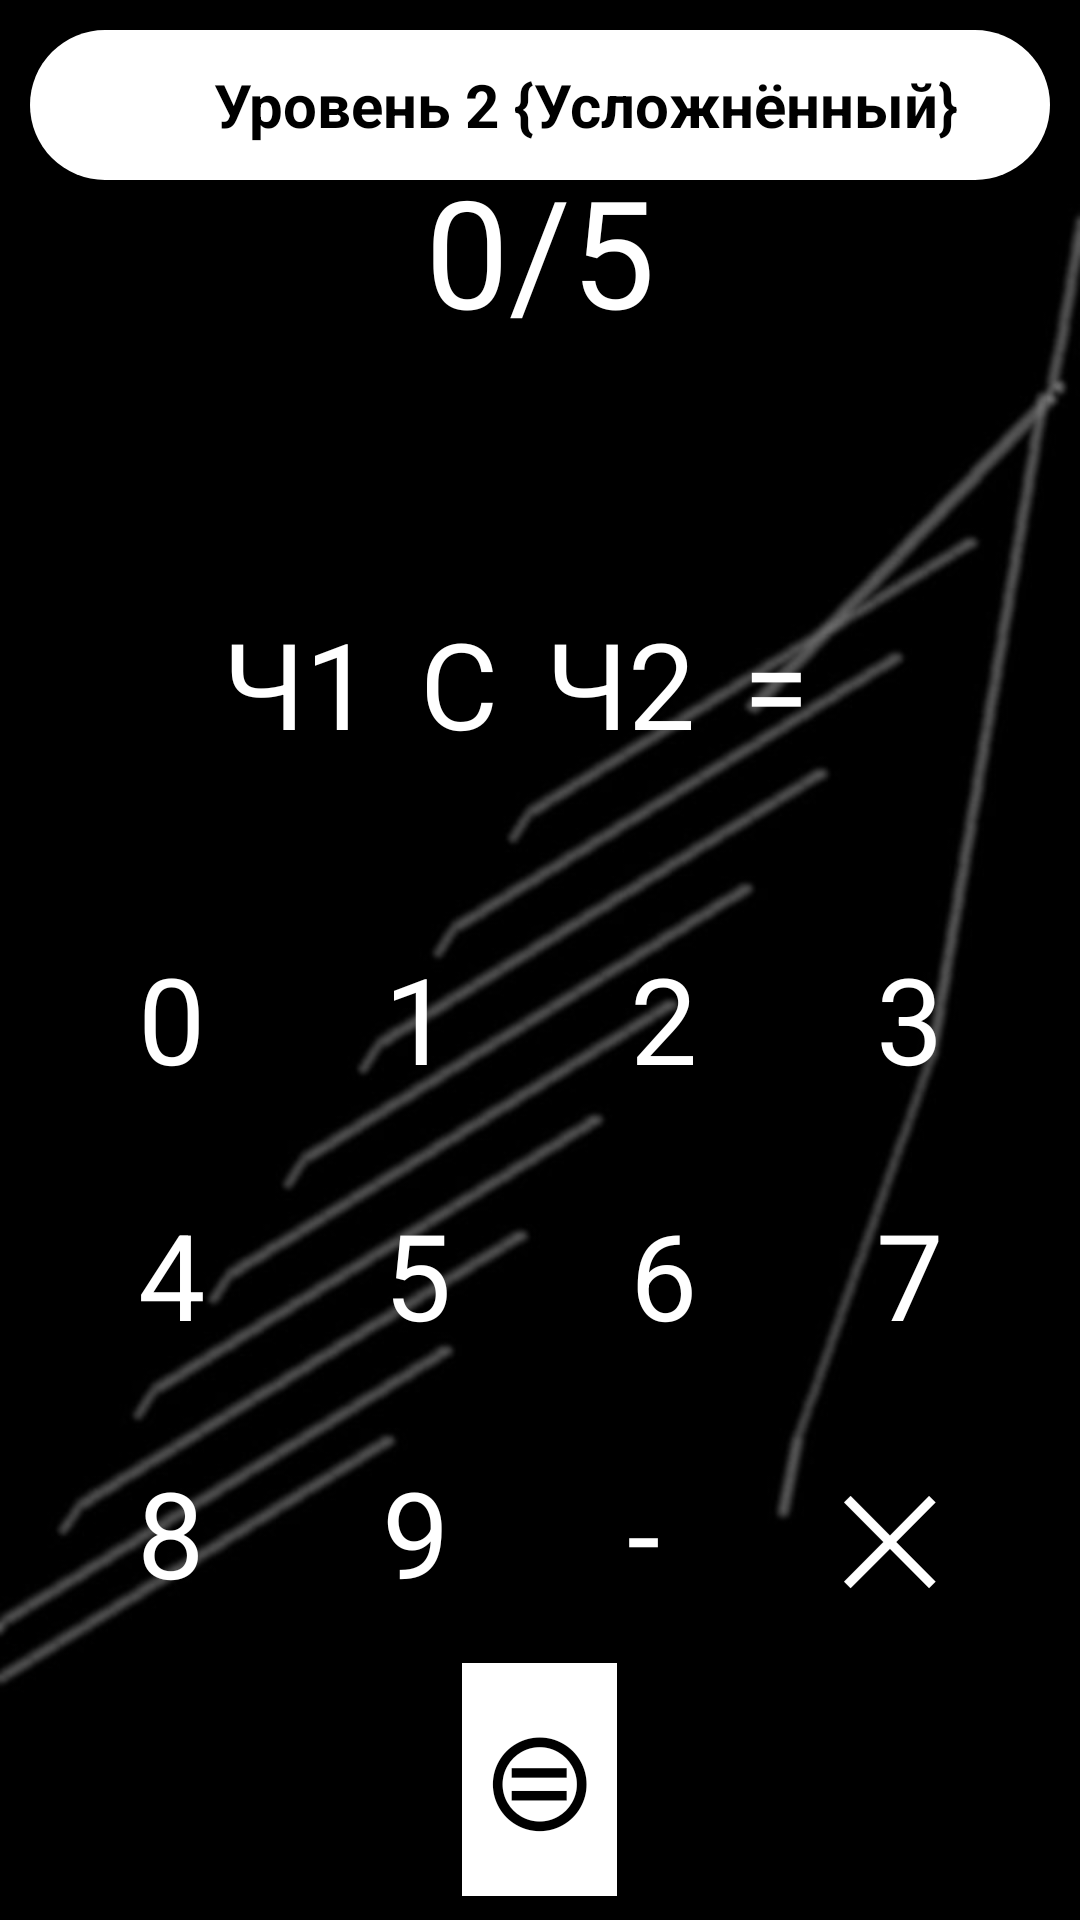

Layout XML and referenced resources for this Android screen:
<!-- AndroidManifest.xml: application theme Theme.TryHard -->
<!-- res/layout/activity_hard_level2.xml -->
<?xml version="1.0" encoding="utf-8"?>
<androidx.constraintlayout.widget.ConstraintLayout xmlns:android="http://schemas.android.com/apk/res/android"
    xmlns:app="http://schemas.android.com/apk/res-auto"
    xmlns:tools="http://schemas.android.com/tools"
    android:layout_width="match_parent"
    android:layout_height="match_parent"
    android:background="@drawable/background4"
    tools:context=".HardLevel2">

    <LinearLayout
        android:layout_width="match_parent"
        android:layout_height="match_parent"
        android:padding="8dp"
        android:gravity="center_horizontal|center_vertical"
        android:orientation="vertical">
        <LinearLayout
            android:layout_width="match_parent"
            android:layout_height="wrap_content"
            android:padding="8dp"
            android:gravity="center"
            android:orientation="horizontal"
            android:layout_weight="1">
            <TextView
                android:id="@+id/textcount"
                android:layout_width="wrap_content"
                android:layout_height="wrap_content"
                android:padding="8dp"
                android:text="0/5"
                android:textSize="50sp"
                app:fontFamily="@font/mainfont"
                android:textColor="#FFFFFF" />
        </LinearLayout>
        <LinearLayout
            android:id="@+id/linear2"
            android:layout_width="match_parent"
            android:layout_height="wrap_content"
            android:padding="8dp"
            android:gravity="center"
            android:orientation="horizontal"
            android:layout_weight="1">
            <TextView
                android:id="@+id/textvalue1"
                android:layout_width="wrap_content"
                android:layout_height="wrap_content"
                android:padding="8dp"
                android:text="Ч1"
                app:fontFamily="@font/mainfont"
                android:textSize="40sp"
                android:textColor="#FFFFFF" />
            <TextView
                android:id="@+id/textoperation"
                android:layout_width="wrap_content"
                android:layout_height="wrap_content"
                android:padding="8dp"
                android:text="С"
                app:fontFamily="@font/mainfont"
                android:textSize="40sp"
                android:textColor="#FFFFFF" />
            <TextView
                android:id="@+id/textvalue2"
                android:layout_width="wrap_content"
                android:layout_height="wrap_content"
                android:padding="8dp"
                android:text="Ч2"
                app:fontFamily="@font/mainfont"
                android:textSize="40sp"
                android:textColor="#FFFFFF" />
            <TextView
                android:layout_width="wrap_content"
                android:layout_height="wrap_content"
                android:padding="8dp"
                android:text="="
                app:fontFamily="@font/mainfont"
                android:textSize="40sp"
                android:textColor="#FFFFFF" />
            <TextView
                android:id="@+id/edittext"
                android:layout_width="wrap_content"
                android:layout_height="wrap_content"
                android:padding="8dp"
                android:textSize="40sp"
                app:fontFamily="@font/mainfont"
                android:textColor="#FFFFFF"
                android:textColorHint="#607D8B"/>
        </LinearLayout>
        <LinearLayout
            android:layout_width="match_parent"
            android:layout_height="wrap_content"
            android:padding="8dp"
            android:gravity="center_horizontal"
            app:fontFamily="@font/mainfont"
            android:orientation="horizontal">

            <TextView
                android:id="@+id/button0"
                android:layout_width="wrap_content"
                android:layout_height="wrap_content"
                android:padding="8dp"
                android:text="0"
                android:textSize="40sp"
                android:textColor="#FFFFFF"
                android:gravity="center"
                app:fontFamily="@font/mainfont"
                android:layout_weight="1"/>
            <TextView
                android:id="@+id/button1"
                android:layout_width="wrap_content"
                android:layout_height="wrap_content"
                android:padding="8dp"
                android:text="1"
                android:textSize="40sp"
                android:textColor="#FFFFFF"
                android:gravity="center"
                app:fontFamily="@font/mainfont"
                android:layout_weight="1"/>
            <TextView
                android:id="@+id/button2"
                android:layout_width="wrap_content"
                android:layout_height="wrap_content"
                android:padding="8dp"
                android:text="2"
                android:textSize="40sp"
                android:textColor="#FFFFFF"
                android:gravity="center"
                app:fontFamily="@font/mainfont"
                android:layout_weight="1"/>
            <TextView
                android:id="@+id/button3"
                android:layout_width="wrap_content"
                android:layout_height="wrap_content"
                android:padding="8dp"
                android:text="3"
                android:textSize="40sp"
                android:textColor="#FFFFFF"
                android:gravity="center"
                app:fontFamily="@font/mainfont"
                android:layout_weight="1"/>

        </LinearLayout>
        <LinearLayout
            android:layout_width="match_parent"
            android:layout_height="wrap_content"
            android:padding="8dp"
            android:gravity="center_horizontal"
            android:orientation="horizontal">

            <TextView
                android:id="@+id/button4"
                android:layout_width="wrap_content"
                android:layout_height="wrap_content"
                android:padding="8dp"
                android:text="4"
                android:textSize="40sp"
                android:textColor="#FFFFFF"
                android:gravity="center"
                app:fontFamily="@font/mainfont"
                android:layout_weight="1"/>
            <TextView
                android:id="@+id/button5"
                android:layout_width="wrap_content"
                android:layout_height="wrap_content"
                android:padding="8dp"
                android:text="5"
                android:textSize="40sp"
                android:textColor="#FFFFFF"
                android:gravity="center"
                app:fontFamily="@font/mainfont"
                android:layout_weight="1"/>
            <TextView
                android:id="@+id/button6"
                android:layout_width="wrap_content"
                android:layout_height="wrap_content"
                android:padding="8dp"
                android:text="6"
                android:textSize="40sp"
                android:textColor="#FFFFFF"
                android:gravity="center"
                app:fontFamily="@font/mainfont"
                android:layout_weight="1"/>
            <TextView
                android:id="@+id/button7"
                android:layout_width="wrap_content"
                android:layout_height="wrap_content"
                android:padding="8dp"
                android:text="7"
                android:textSize="40sp"
                android:textColor="#FFFFFF"
                android:gravity="center"
                app:fontFamily="@font/mainfont"
                android:layout_weight="1"/>

        </LinearLayout>
        <LinearLayout
            android:layout_width="match_parent"
            android:layout_height="wrap_content"
            android:padding="8dp"
            android:gravity="center_horizontal"
            android:orientation="horizontal">

            <TextView
                android:id="@+id/button8"
                android:layout_width="wrap_content"
                android:layout_height="wrap_content"
                android:padding="8dp"
                android:text="8"
                android:textSize="40sp"
                android:textColor="#FFFFFF"
                android:gravity="center"
                app:fontFamily="@font/mainfont"
                android:layout_weight="1"/>
            <TextView
                android:id="@+id/button9"
                android:layout_width="wrap_content"
                android:layout_height="wrap_content"
                android:padding="8dp"
                android:text="9"
                android:textSize="40sp"
                android:textColor="#FFFFFF"
                android:gravity="center"
                app:fontFamily="@font/mainfont"
                android:layout_weight="1"/>
            <TextView
                android:id="@+id/buttonminus"
                android:layout_width="wrap_content"
                android:layout_height="wrap_content"
                android:padding="8dp"
                android:text="-"
                android:textSize="40sp"
                android:textColor="#FFFFFF"
                android:gravity="center"
                app:fontFamily="@font/mainfont"
                android:layout_weight="1"/>
            <TextView
                android:id="@+id/buttonclear"
                android:layout_width="wrap_content"
                android:layout_height="wrap_content"
                android:padding="8dp"
                android:text="✕"
                android:textSize="40sp"
                android:textColor="#FFFFFF"
                android:gravity="center"
                app:fontFamily="@font/mainfont"
                android:layout_weight="1"/>

        </LinearLayout>
        <TextView
            android:id="@+id/buttonravno"
            android:layout_width="wrap_content"
            android:layout_height="wrap_content"
            android:padding="8dp"
            android:text="⊜"
            android:textSize="45sp"
            android:textColor="#000000"
            android:background="#FFFFFF"
            android:gravity="center"
            app:fontFamily="@font/mainfont" />
    </LinearLayout>

    <FrameLayout
        android:layout_width="match_parent"
        android:layout_height="match_parent"
        android:layout_margin="10dp">

        <LinearLayout
            android:id="@+id/linearnavigation"
            android:layout_width="match_parent"
            android:layout_height="wrap_content"
            android:orientation="horizontal"
            android:background="@drawable/level_navigation_white_corner"
            android:gravity="center"
            android:padding="10dp">

            <ImageView
                android:id="@+id/imageback"
                android:layout_width="30dp"
                android:layout_height="30dp"
                android:src="@drawable/back_black"/>

            <TextView
                android:id="@+id/textlevel"
                android:layout_width="wrap_content"
                android:layout_height="wrap_content"
                android:textSize="20sp"
                android:text="Уровень 2 {Усложнённый}"
                android:textColor="#000000"
                app:fontFamily="@font/mainfont"
                android:textStyle="bold"
                android:gravity="center"
                android:layout_weight="1"/>
        </LinearLayout>
    </FrameLayout>

</androidx.constraintlayout.widget.ConstraintLayout>
<!-- resources referenced by this layout -->
<resources>
  <!-- drawable background4: jpg bitmap (drawable-v24, 31377 bytes) -->
  <!-- drawable level_navigation_white_corner (drawable) -->
  <?xml version="1.0" encoding="utf-8"?>
  <shape xmlns:android="http://schemas.android.com/apk/res/android">
      <solid android:color="#FFFFFF" />
      <corners
          android:bottomRightRadius="25dp"
          android:bottomLeftRadius="25dp"
          android:topRightRadius="25dp"
          android:topLeftRadius="25dp"
          />
  </shape>
  <style name="Theme.TryHard" parent="Theme.MaterialComponents.DayNight.NoActionBar">
          
          <item name="colorPrimary">@color/purple_500</item>
          <item name="colorPrimaryVariant">@color/purple_700</item>
          <item name="colorOnPrimary">@color/white</item>
          
          <item name="colorSecondary">@color/teal_200</item>
          <item name="colorSecondaryVariant">@color/teal_700</item>
          <item name="colorOnSecondary">@color/black</item>
          
          <item name="android:statusBarColor" tools:targetApi="l">?attr/colorPrimaryVariant</item>
          
      </style>
  <!-- not gathered from this repository: default colours our renderer supplied (Android Studio template values) -->
  <color name="purple_500">#FF6200EE</color>
  <color name="purple_700">#FF3700B3</color>
  <color name="teal_200">#FF03DAC5</color>
  <color name="teal_700">#FF018786</color>
  <color name="black">#FF000000</color>
  <color name="white">#FFFFFFFF</color>
</resources>
